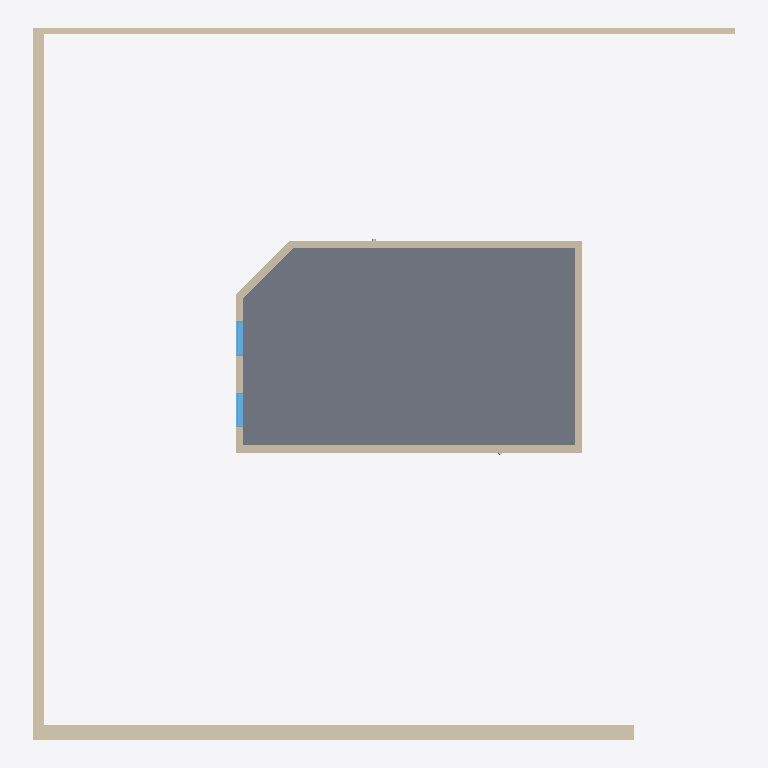
Plan cut of the same IFC building model at storey '标高 2' (level 4.00 m, cut at 5.40 m), seen from above with north up, elements coloured by IFC class: 8 walls (beige), 2 windows (light blue), 1 slab (grey). Cut surfaces are drawn darker.
Extent 18.9 m × 19.1 m × 8.9 m (x, y, z). Storeys (2): 标高 1 at 0.00 m; 标高 2 at 4.00 m. Elements (27): 8 IfcDistributionControlElement, 8 IfcWallStandardCase, 7 IfcWindow, 2 IfcSlab, 1 IfcDoor, 1 IfcRoof.

HEADER;
FILE_DESCRIPTION(('ViewDefinition [CoordinationView_V2.0]'),'2;1');
FILE_NAME('项目编号','2021-04-12T15:56:01',(''),(''),'The EXPRESS Data Manager Version 5.02.0100.07 : 28 Aug 2013','20160225_1515(x64) - Exporter 17.0.416.0 - Alternate UI 17.12.14.0','');
FILE_SCHEMA(('IFC2X3'));
ENDSEC;
DATA;
#101=IFCPROJECT('2lD5q4qMT6mvKZjv1mllSr',#41,'项目编号',$,$,'项目名称','项目状态',(#93),#88);
#6124=IFCSITE('2lD5q4qMT6mvKZjv1mllSt',#41,'Default',$,'',#6123,$,$,.ELEMENT.,$,$,$,$,$);
#111=IFCBUILDING('2lD5q4qMT6mvKZjv1mllSq',#41,'',$,$,#32,$,'',.ELEMENT.,$,$,$);
#144=IFCBUILDINGSTOREY('2lD5q4qMT6mvKZjv2FGGcc',#41,'标高 1',$,$,#143,$,'标高 1',.ELEMENT.,0.0);
#150=IFCBUILDINGSTOREY('2lD5q4qMT6mvKZjv2FGGBg',#41,'标高 2',$,$,#149,$,'标高 2',.ELEMENT.,4000.0);
#4287=IFCSLAB('0e24vQ0FL1RQvw7xzCRyAq',#41,'楼板:混凝土 - 商用 362mm:225014',$,'楼板:混凝土 - 商用 362mm',#4262,#4285,'225014',.FLOOR.);
#4109=IFCWALLSTANDARDCASE('3UDLRxnwT3t9cnYVcrGRZs',#41,'基本墙:常规 - 225mm 砌体:224519',$,'基本墙:常规 - 225mm 砌体:1741',#4089,#4107,'224519');
#4155=IFCWALLSTANDARDCASE('3UDLRxnwT3t9cnYVcrGRZB',#41,'基本墙:挡土墙 - 300mm 混凝土:224570',$,'基本墙:挡土墙 - 300mm 混凝土:1758',#4129,#4153,'224570');
#4059=IFCWALLSTANDARDCASE('3UDLRxnwT3t9cnYVcrGRbS',#41,'基本墙:常规 - 140mm 砌体:224429',$,'基本墙:常规 - 140mm 砌体:1742',#4033,#4057,'224429');
#298=IFCWALLSTANDARDCASE('2RTNHu7Lr2VOCgn0yUTJO1',#41,'基本墙:常规 - 200mm:211924',$,'基本墙:常规 - 200mm:1740',#278,#296,'211924');
#197=IFCWALLSTANDARDCASE('2RTNHu7Lr2VOCgn0yUTJQD',#41,'基本墙:常规 - 200mm:211800',$,'基本墙:常规 - 200mm:1740',#155,#193,'211800');
#265=IFCWALLSTANDARDCASE('2RTNHu7Lr2VOCgn0yUTJPq',#41,'基本墙:常规 - 200mm:211873',$,'基本墙:常规 - 200mm:1740',#245,#263,'211873');
#340=IFCWALLSTANDARDCASE('2RTNHu7Lr2VOCgn0yUTJ7N',#41,'基本墙:常规 - 200mm:211970',$,'基本墙:常规 - 200mm:1740',#311,#338,'211970');
#382=IFCWALLSTANDARDCASE('2RTNHu7Lr2VOCgn0yUTJ7s',#41,'基本墙:常规 - 200mm:212003',$,'基本墙:常规 - 200mm:1740',#355,#380,'212003');
#3286=IFCWINDOW('1JvG0gQND4JeuCboOKzRva',#41,'固定:0915 x 1220mm:220258',$,'0915 x 1220mm',#6550,#3280,'220258',1220.0,914.999999999999);
#3265=IFCWINDOW('1JvG0gQND4JeuCboOKzRdL',#41,'固定:0915 x 1220mm:220115',$,'0915 x 1220mm',#6524,#3258,'220115',1220.0,914.999999999999);
ENDSEC;